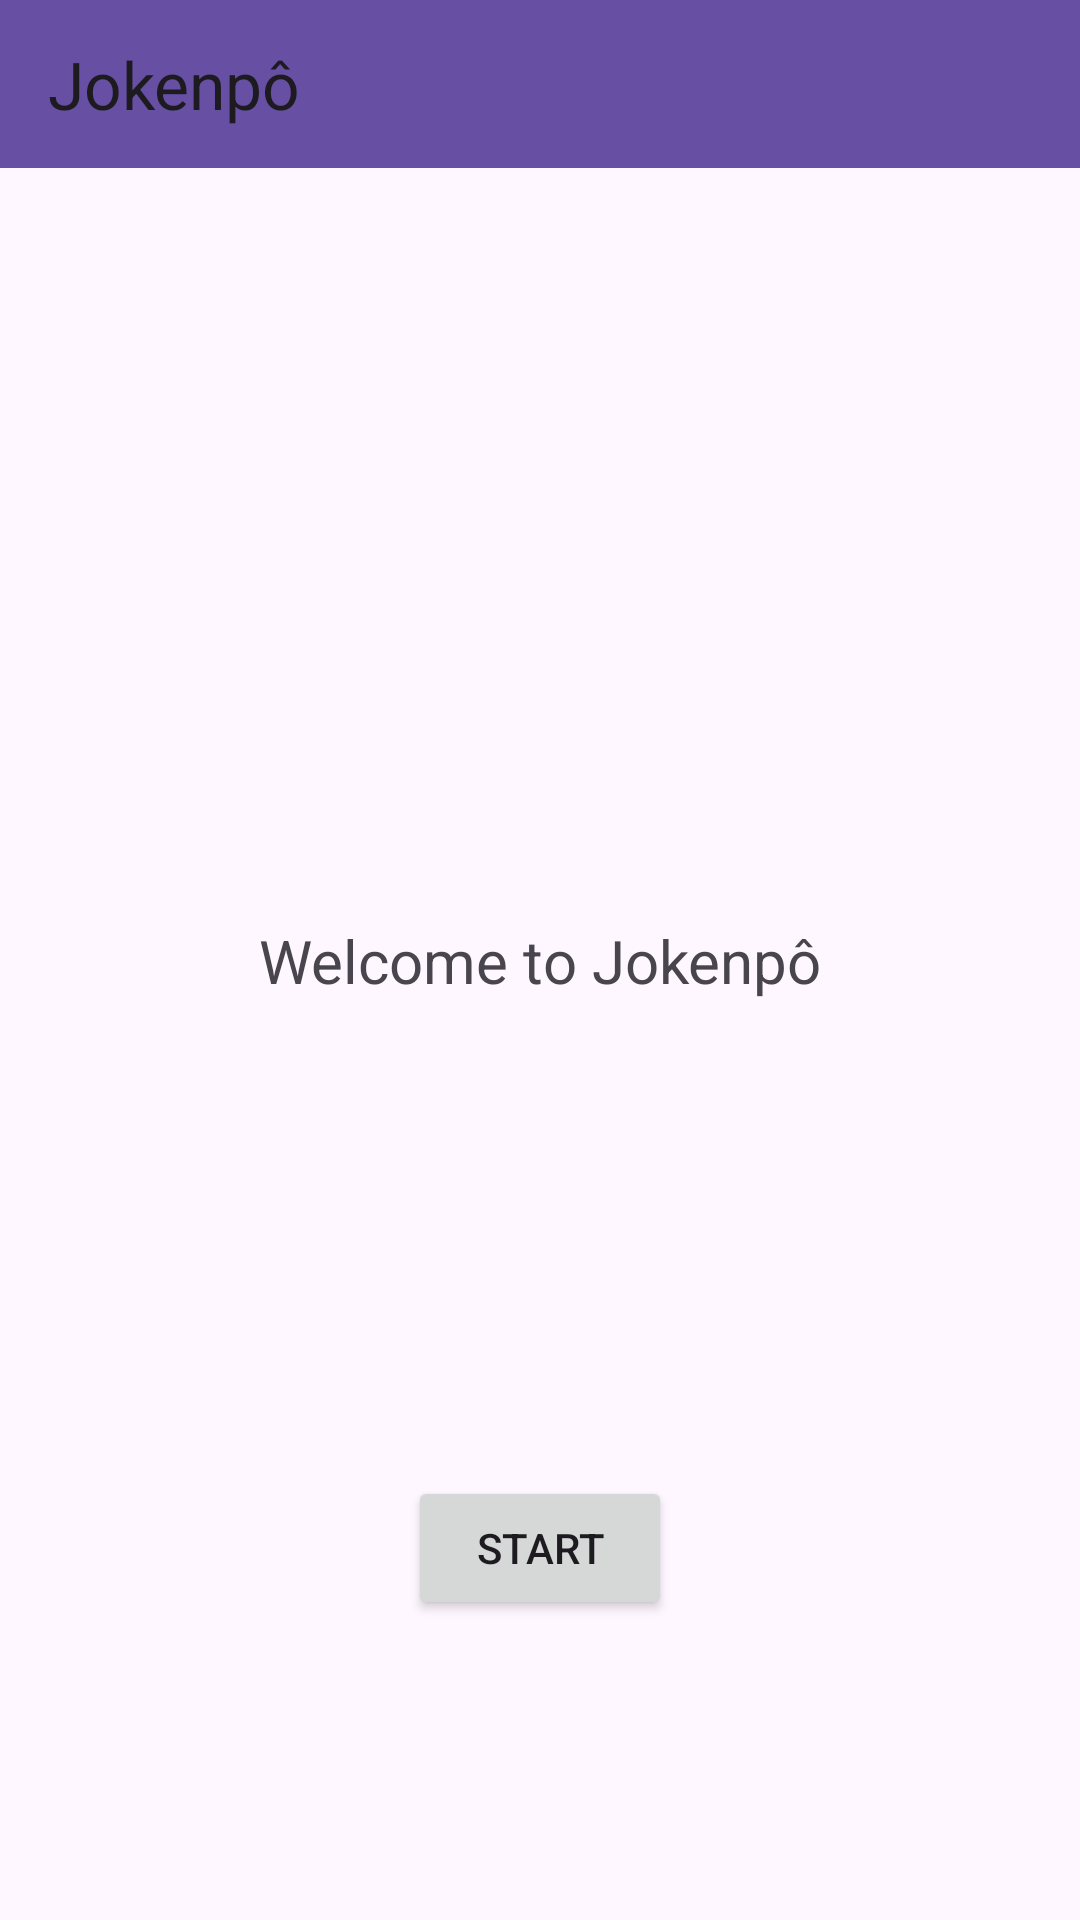

This screen was rendered from an Android layout file. Write that file and the resources it references.
<!-- AndroidManifest.xml: application theme Theme.ExerciseModule11 -->
<!-- res/layout/activity_main.xml -->
<?xml version="1.0" encoding="utf-8"?>
<androidx.constraintlayout.widget.ConstraintLayout xmlns:android="http://schemas.android.com/apk/res/android"
    xmlns:app="http://schemas.android.com/apk/res-auto"
    xmlns:tools="http://schemas.android.com/tools"
    android:layout_width="match_parent"
    android:layout_height="match_parent"
    tools:context=".MainActivity">

    <TextView
        android:layout_width="wrap_content"
        android:layout_height="wrap_content"
        android:text="@string/txt_welcome"
        android:textSize="20sp"
        app:layout_constraintBottom_toBottomOf="parent"
        app:layout_constraintEnd_toEndOf="parent"
        app:layout_constraintStart_toStartOf="parent"
        app:layout_constraintTop_toTopOf="parent" />

    <androidx.appcompat.widget.Toolbar
        android:id="@+id/toolbar"
        android:layout_width="match_parent"
        android:layout_height="56dp"
        android:background="?attr/colorPrimary"
        android:minHeight="?attr/actionBarSize"
        android:theme="?attr/actionBarTheme"
        app:title="@string/app_name"
        app:layout_constraintEnd_toEndOf="parent"
        app:layout_constraintStart_toStartOf="parent"
        app:layout_constraintTop_toTopOf="parent" />

    <Button
        android:id="@+id/btnStart"
        android:layout_width="wrap_content"
        android:layout_height="wrap_content"
        android:layout_marginBottom="100dp"
        android:text="@string/txt_start"
        app:layout_constraintBottom_toBottomOf="parent"
        app:layout_constraintEnd_toEndOf="parent"
        app:layout_constraintStart_toStartOf="parent" />

</androidx.constraintlayout.widget.ConstraintLayout>
<!-- resources referenced by this layout -->
<resources>
  <string name="app_name">Jokenpô</string>
  <string name="txt_start">Start</string>
  <string name="txt_welcome">Welcome to Jokenpô</string>
  <style name="Theme.ExerciseModule11" parent="Base.Theme.ExerciseModule11" />
  <style name="Base.Theme.ExerciseModule11" parent="Theme.Material3.DayNight.NoActionBar">
          
          
      </style>
</resources>
